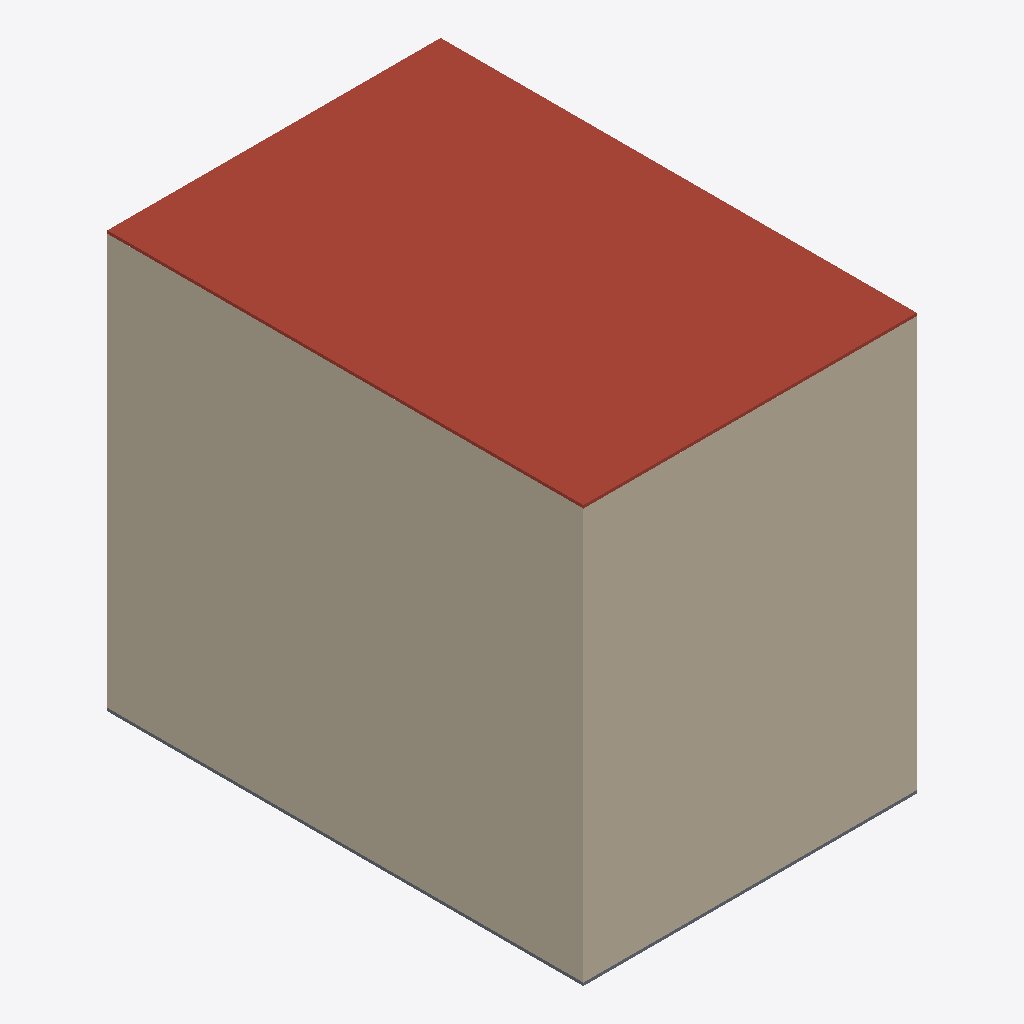
Isometric view of an IFC building model (IFC-SPF (STEP), schema IFC4, length unit metre), seen from the south-west, elements coloured by IFC class (only those large enough to see are counted): 3 walls (beige), 1 roof (red-brown), 1 slab (grey).
Extent 22.4 m × 32.0 m × 28.0 m (x, y, z). Elements (6): 4 IfcWall, 2 IfcSlab.

HEADER;
FILE_DESCRIPTION(('ViewDefinition [CoordinationView]'),'2;1');
FILE_NAME('','2026-04-01T15:45:59',(''),(''),'IfcOpenShell 0.8.0','IfcOpenShell 0.8.0','');
FILE_SCHEMA(('IFC4'));
ENDSEC;
DATA;
#31=IFCPROJECT('1KrEfdMGz9U93EySeqgwX_',#5,'turbine_building',$,$,$,$,(#29),#24);
#34=IFCSITE('2XuUHnhFDBmePPZ0KgY4aM',#5,'Site',$,$,#33,$,$,$,$,$,$,$,$);
#38=IFCBUILDING('0bLCbM8iDEJQqyFFYL_TvX',#5,'turbine_building',$,$,#37,$,$,$,$,$,$);
#134=IFCWALL('2YVQ9QTbn3UAltVVU6a_ui',#5,$,$,$,#122,#133,$,.NOTDEFINED.);
#83=IFCSLAB('3WFRpqvfn8v9QCVOhBH7zu',#5,$,$,$,#71,#82,$,.ROOF.);
#66=IFCWALL('1FMLBhz852_9lnTE1rp8lS',#5,$,$,$,#54,#65,$,.NOTDEFINED.);
#100=IFCSLAB('2Wy6tYJff9geKes$9nm_Hv',#5,$,$,$,#88,#99,$,.BASESLAB.);
#151=IFCWALL('3FIGpdTzXBpeIjVsq9t$P5',#5,$,$,$,#139,#150,$,.NOTDEFINED.);
ENDSEC;
